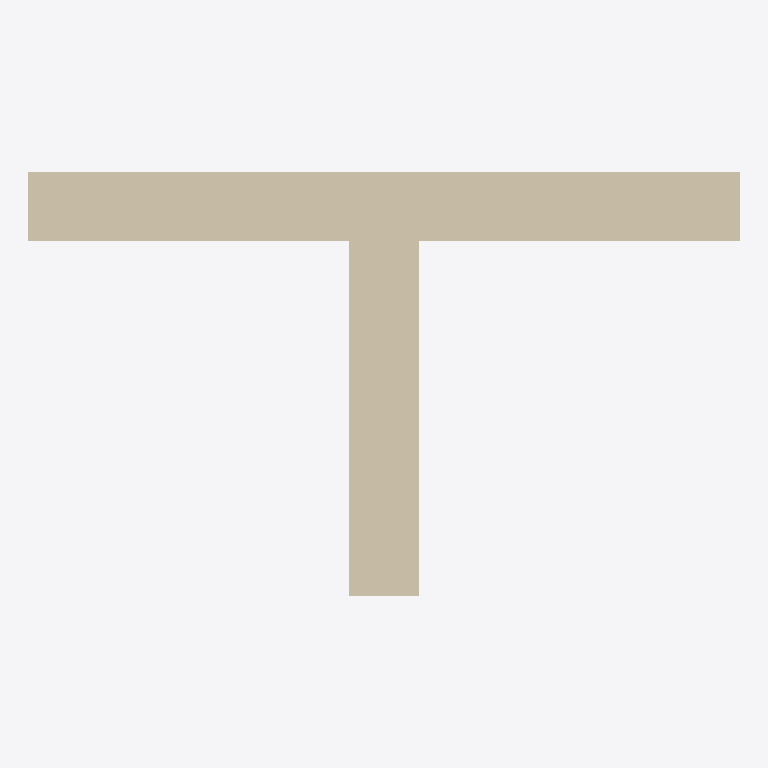
Plan cut of the same IFC building model at storey 'Level 0' (level 0.00 m, cut at 1.40 m), seen from above with north up, elements coloured by IFC class: 3 walls (beige). No cut surface shows.
Extent 5.7 m × 3.4 m × 1.5 m (x, y, z). Storeys (2): Level 0 at 0.00 m; Level 1 at 4.00 m. Elements (3): 3 IfcWallStandardCase.

HEADER;
FILE_DESCRIPTION(('ViewDefinition [CoordinationView_V2.0]','RevitIdentifiers [ContentGUID: cea3365e-6110-4699-afa4-e88ee273adb1, VersionGUID: b753e56a-1699-416b-9784-46eb41c4eb2b, NumberOfSaves: 20]','CoordinateReference [CoordinateBase: Shared Coordinates]'),'2;1');
FILE_NAME('Th1-2-4.ifc','2026-03-02T21:43:20+01:00',(''),(''),'ODA SDAI 25.12','Autodesk - Revit 26.4.0.32 (ENG) - 26.4.0.32','');
FILE_SCHEMA(('IFC2X3'));
ENDSEC;
DATA;
#18=IFCPROJECT('3EepPUOH16cQ_aw8uTZ591',#6,'Project Number',$,$,'Project Name','Project Status',(#13),#190);
#32=IFCSITE('3EepPUOH16cQ_aw8uTZ593',#6,'Default',$,$,#31,$,$,.ELEMENT.,(51,30,23,112487),(0,-7,-37,-956022),0.0,$,$);
#22=IFCBUILDING('3EepPUOH16cQ_aw8uTZ590',#6,'',$,$,#21,$,'',.ELEMENT.,$,$,#19);
#25=IFCBUILDINGSTOREY('3Zu5Bv0LOHrPC10026FoQQ',#6,'Level 0',$,$,#24,$,'Level 0',.ELEMENT.,0.0);
#29=IFCBUILDINGSTOREY('15Z0v90RiHrPC20026FoKR',#6,'Level 1',$,$,#28,$,'Level 1',.ELEMENT.,3999.9999999999995);
#149=IFCWALLSTANDARDCASE('2tK_Lg5fb1QvU4Hkj1m3Vg',#6,'WandInstanz',$,$,#137,#141,'318657');
#55=IFCWALLSTANDARDCASE('1IoXKV3UD9EAy5OOpLu4JJ',#6,'WandInstanz',$,$,#37,#42,'316636');
#124=IFCWALLSTANDARDCASE('2tK_Lg5fb1QvU4Hkj1m3Uu',#6,'WandInstanz',$,$,#112,#116,'318611');
ENDSEC;
